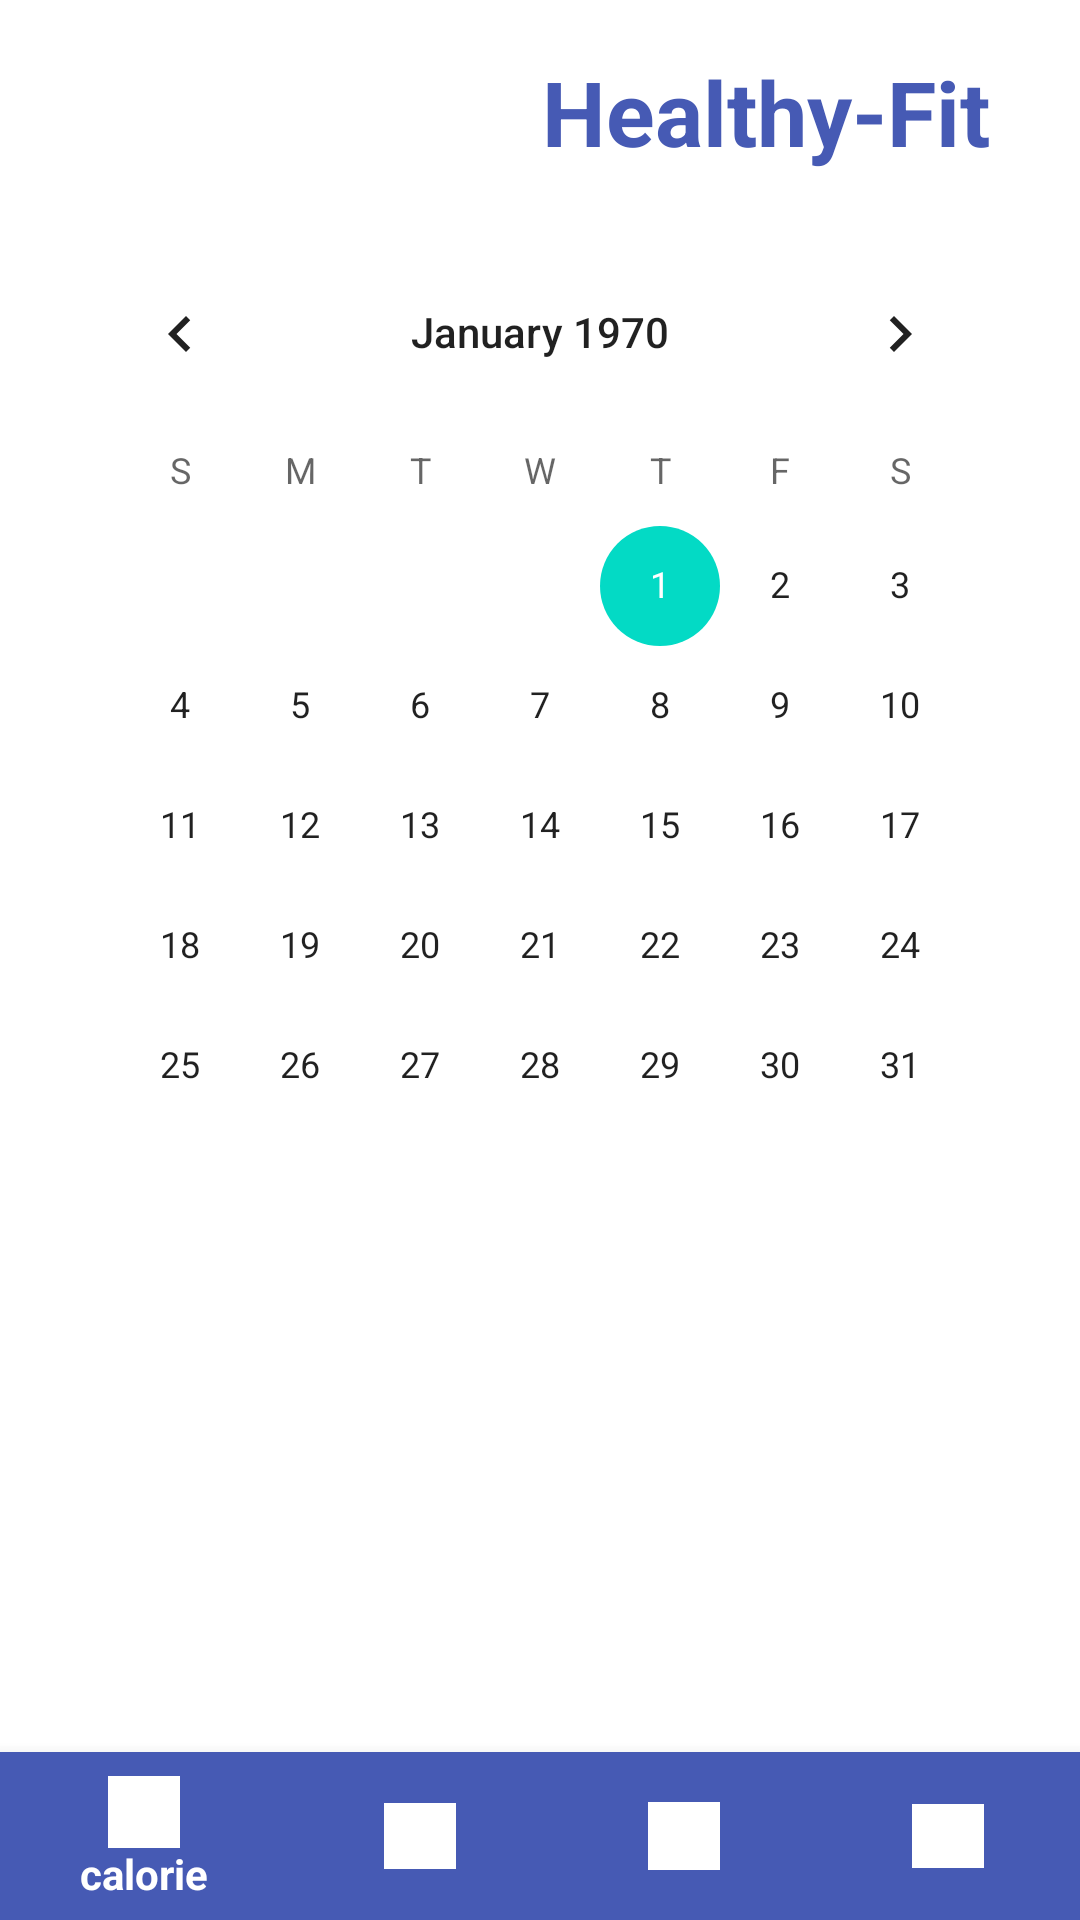

Write the Android layout XML for this screen, with the resource values it uses.
<!-- AndroidManifest.xml: application theme AppTheme -->
<!-- res/layout/checklist.xml -->
<?xml version="1.0" encoding="utf-8"?>
<androidx.constraintlayout.widget.ConstraintLayout
    xmlns:android="http://schemas.android.com/apk/res/android"
    xmlns:app="http://schemas.android.com/apk/res-auto"
    xmlns:tools="http://schemas.android.com/tools"
    android:layout_width="match_parent"
    android:layout_height="match_parent"
    android:orientation="vertical"
    android:id="@+id/checklist">

    <TextView
        android:id="@+id/logo"
        android:layout_width="match_parent"
        android:layout_height="wrap_content"
        android:layout_margin="30dp"
        android:paddingTop="17dp"
        android:gravity="right"
        android:text="Healthy-Fit"
        android:textColor="#465AB4"
        android:textSize="30dp"
        android:textStyle="bold"
        android:typeface="sans"
        tools:ignore="MissingConstraints" />

    <CalendarView
        android:id="@+id/calendarView"
        android:layout_width="wrap_content"
        android:layout_height="wrap_content"
        android:layout_margin="10dp"
        android:padding="10dp"
        app:layout_constraintEnd_toEndOf="parent"
        app:layout_constraintStart_toStartOf="parent"
        app:layout_constraintTop_toBottomOf="@+id/logo" />



    <EditText
        android:id="@+id/contextEditText"
        android:layout_width="0dp"
        android:layout_height="100dp"
        android:layout_margin="5dp"
        android:ems="10"
        android:textSize="15dp"
        android:lineSpacingExtra="10sp"
        android:hint="내용을 입력하세요."
        android:inputType="textMultiLine"
        android:visibility="invisible"
        app:layout_constraintEnd_toEndOf="parent"
        app:layout_constraintStart_toStartOf="parent"
        app:layout_constraintTop_toBottomOf="@+id/calendarView" />

    <TextView
        android:id="@+id/textView2"
        android:layout_width="0dp"
        android:layout_height="0dp"
        android:layout_margin="5dp"
        android:padding="20dp"
        android:textSize="15dp"
        android:visibility="invisible"
        app:layout_constraintBottom_toBottomOf="@+id/contextEditText"
        app:layout_constraintEnd_toEndOf="parent"
        app:layout_constraintStart_toStartOf="@+id/contextEditText"
        app:layout_constraintTop_toTopOf="@+id/contextEditText" />






    <Button
        android:id="@+id/plus_Btn"
        android:layout_width="0dp"
        android:layout_height="25dp"
        android:layout_margin="5dp"
        android:text="+ 일정 추가"
        android:background="#ffffff"
        android:visibility="invisible"
        style="?android:attr/borderlessButtonStyle"
        app:layout_constraintEnd_toEndOf="parent"
        app:layout_constraintStart_toStartOf="parent"
        app:layout_constraintTop_toBottomOf="@+id/calendarView" />



    <Button
        android:id="@+id/cha_Btn"
        android:layout_width="60dp"
        android:layout_height="40dp"
        android:background="@drawable/btn2"
        android:text="수정"
        android:textColor="#FFFFFF"
        android:textStyle="bold"
        android:visibility="invisible"
        app:backgroundTint="#465AB4"
        app:layout_constraintEnd_toEndOf="@+id/textView2"
        app:layout_constraintStart_toStartOf="parent"
        app:layout_constraintRight_toRightOf="parent"
        app:layout_constraintHorizontal_bias="0.35"
        app:layout_constraintTop_toBottomOf="@+id/textView2"/>


    <Button
        android:id="@+id/ok_Btn"
        android:layout_width="60dp"
        android:layout_height="40dp"
        android:background="@drawable/btn2"
        android:text="확인"
        android:textColor="#FFFFFF"
        android:textStyle="bold"
        android:visibility="invisible"
        app:backgroundTint="#465AB4"
        app:layout_constraintEnd_toEndOf="@+id/textView2"
        app:layout_constraintStart_toStartOf="parent"
        app:layout_constraintRight_toRightOf="parent"
        app:layout_constraintHorizontal_bias="0.35"
        app:layout_constraintTop_toBottomOf="@+id/textView2"/>


    <Button
        android:id="@+id/del_Btn"
        android:layout_width="60dp"
        android:layout_height="40dp"
        android:background="@drawable/btn2"
        android:text="삭제"
        android:textColor="#FFFFFF"
        android:textStyle="bold"
        android:visibility="invisible"
        app:backgroundTint="#465AB4"
        app:layout_constraintBaseline_toBaselineOf="@+id/cha_Btn"
        app:layout_constraintEnd_toEndOf="@+id/plus_Btn"
        app:layout_constraintStart_toStartOf="parent"
        app:layout_constraintRight_toRightOf="parent"
        app:layout_constraintHorizontal_bias="0.65"
        app:layout_constraintTop_toBottomOf="@+id/textView2"/>

    <LinearLayout
        android:id="@+id/linearLayout"
        android:layout_width="match_parent"
        android:layout_height="match_parent"
        android:layout_gravity="bottom"
        android:orientation="horizontal"
        tools:ignore="MissingConstraints">


        <com.google.android.material.bottomnavigation.BottomNavigationView
            android:id="@+id/bottombar"
            android:layout_width="match_parent"
            android:layout_height="wrap_content"
            android:layout_gravity="bottom"
            android:background="#465AB4"
            app:itemIconTint="#FFFFFF"
            app:itemTextColor="#ffffff"
            app:menu="@menu/bottom_menu" />
    </LinearLayout>

</androidx.constraintlayout.widget.ConstraintLayout>
<!-- resources referenced by this layout -->
<resources>
  <!-- drawable btn2 (drawable) -->
  <shape xmlns:android="http://schemas.android.com/apk/res/android" >
  
      <solid android:color="#465AB4" />
  
      <corners
          android:topLeftRadius="10dp"
          android:topRightRadius="10dp"
          android:bottomLeftRadius="10dp"
          android:bottomRightRadius="10dp"  />
  
      />
  
  </shape>
  <style name="AppTheme" parent="Theme.AppCompat.Light.NoActionBar">
          
          <item name="colorPrimary">#000</item>
          <item name="colorPrimaryDark">#000</item>
          <item name="colorAccent">@color/colorAccent</item>
          <item name="android:windowBackground">#fff</item>
  
      </style>
  <!-- not gathered from this repository: default colours our renderer supplied (Android Studio template values) -->
  <color name="colorAccent">#FF03DAC5</color>
</resources>
